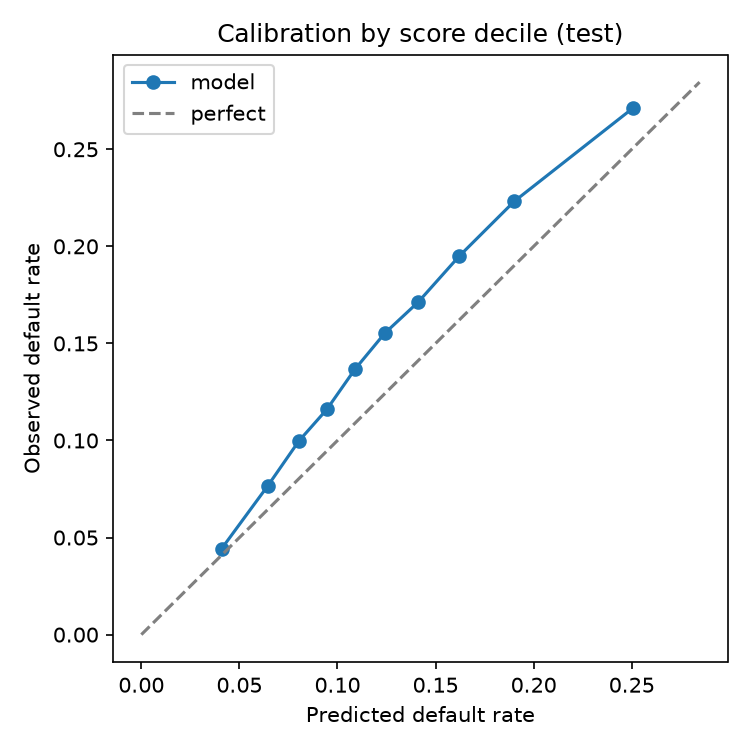

The table this chart was drawn from, first rows:
decile, n, predicted, observed
1, 28303, 0.04093, 0.04427
2, 28303, 0.06441, 0.07656
3, 28302, 0.0803, 0.09971
4, 28303, 0.09454, 0.116
5, 28302, 0.1088, 0.1366
6, 28303, 0.1241, 0.1552
7, 28302, 0.1411, 0.1713
8, 28303, 0.1619, 0.1948
9, 28302, 0.1901, 0.2232
10, 28303, 0.2504, 0.271
